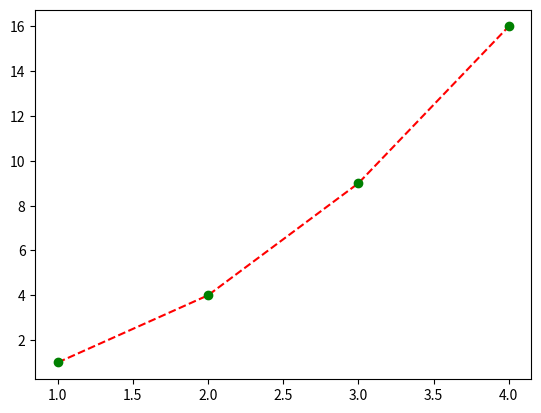

Write Python code to recreate this figure.
import matplotlib.pyplot as plt

lista = [1, 2, 3, 4]
listb = [1, 4, 9, 16]

plt.plot(lista, listb, 'r--')
plt.plot(lista, listb, 'go')
plt.show()
